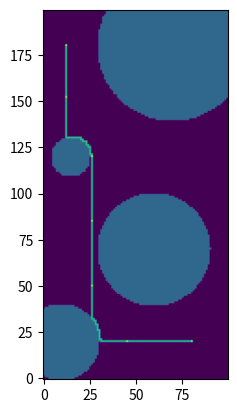

Write Python code to recreate this figure.
import numpy as np
import matplotlib.pyplot as plt

class Terrain:
    def __init__(self, width, length, ratio, depart, arrivee):
        self.width = width
        self.length = length
        self.ratio = ratio
        self.depart = depart
        self.arrivee = arrivee

class Obstacle:
    def __init__(self, x, y, r):
        self.x = x
        self.y = y
        self.r = r

from random import randint
from math import sqrt, floor

offset = 1

def creer_obstacles(terrain, n):
    obstacles = []
    for _ in range(n):
        x = randint(offset, terrain.width * 10 - offset) / 10
        y = randint(offset, terrain.length * 10 - offset) / 10
        while any(sqrt((obstacle.x - x <= obstacle.r) + (obstacle.y - y <= obstacle.r)) for obstacle in obstacles):
            x = randint(offset, terrain.width * 10 - offset) / 10
            y = randint(offset, terrain.length * 10 - offset) / 10
            # print("DEBUG")
        mini = min(sqrt((x - obstacle.x)**2 + (y - obstacle.y)**2) for obstacle in obstacles) if obstacles else 1
        mini = np.log(1 + mini)
        obstacles.append(Obstacle(x, y, mini))
        print((x, y, mini))
    return obstacles

def creer_grille(terrain, obstacles):
    # grille = [0] * ratio * terrain.width * ratio * terrain.length
    # grille = np.zeros(ratio * terrain.width * ratio * terrain.length)
    grille = np.zeros((terrain.length * terrain.ratio, terrain.width * terrain.ratio))
    for obstacle in obstacles:
        for t in range(0, 360, 1):
            centre_x = obstacle.x * terrain.ratio
            centre_y = obstacle.y * terrain.ratio
            rayon = obstacle.r * terrain.ratio
            for i in range(100 + 1):
                x = centre_x + np.cos(t) * rayon * i / 100
                y = centre_y + np.sin(t) * rayon * i / 100
                x = floor(x)
                y = floor(y)
                if 0 <= x < terrain.width * terrain.ratio and 0 <= y < terrain.length * terrain.ratio:
                    grille[y][x] = 1
    depart_x, depart_y = terrain.depart
    arrivee_x, arrivee_y = terrain.arrivee
    grille[floor(depart_y * terrain.ratio)][floor(depart_x * terrain.ratio)] = 2
    grille[floor(arrivee_y * terrain.ratio)][floor(arrivee_x * terrain.ratio)] = 3
    return grille

def upscale(vec, scale):
    x, y = vec
    return (scale * x, scale * y)

def parcours_en_largeur(terrain, grille):
    visited = np.zeros((terrain.length * terrain.ratio, terrain.width * terrain.ratio))
    queue = [(upscale(terrain.depart, terrain.ratio), [upscale(terrain.depart, terrain.ratio)])]
    while queue:
        position, path = queue.pop(0)
        x, y = position
        if position == upscale(terrain.arrivee, terrain.ratio):
            return path
        for dx, dy in [(-1, 0), (1, 0), (0, -1), (0, 1)]:
            nx, ny = x + dx, y + dy
            if 0 <= nx < terrain.width * terrain.ratio and 0 <= ny < terrain.length * terrain.ratio and grille[ny][nx] != 1 and not visited[ny][nx]:
                queue.append(((nx, ny), path + [(nx, ny)]))
                visited[ny][nx] = 1
    return queue





theta = np.pi / 4 # radians
m = 46 / 1000 # 46 grammes en kilogrammes
g = 9.81
p = m * g * (np.cos(theta) - np.sin(theta))

def chute_libre(terrain, chemin):
    v_0 = 41.5 # m/s
    g = 9.81 # m/s/s
    dist_max = 2 * v_0 * v_0 / g / g
    # dist_max = 2
    x, y = chemin[0]
    rest = [(x, y)]
    destination = upscale(terrain.arrivee, terrain.ratio)
    while (x, y) != destination:
        if dist_max < sqrt((x - terrain.arrivee[0] * terrain.ratio)**2 + (y - terrain.arrivee[1] * terrain.ratio)**2):
            moins_de_points = filter(lambda p: sqrt((p[0] - x)**2 + (p[1] - y)**2) <= dist_max, chemin)
            moins_de_points = list(moins_de_points)
            # on garde que le points qui sont accessible depuis (x, y)
            pt = min(
                moins_de_points,
                key=lambda v: sqrt((v[0] - terrain.arrivee[0] * terrain.ratio)**2 + (v[1] - terrain.arrivee[1] * terrain.ratio)**2)) if moins_de_points else (x, y)
            x, y = pt
            rest.append(pt)
        else:
            x, y = upscale(terrain.arrivee, terrain.ratio)
            rest.append((int(x), int(y)))
    return rest

fig, ax = plt.subplots()

terrain = Terrain(10, 20, 10, (8, 2), (1.2, 18))

obstacles = [
    Obstacle(1, 2, 2),
    Obstacle(6, 7, 3),
    Obstacle(7, 18, 4),
    Obstacle(1.5, 12, 1)
]

res = creer_grille(terrain, obstacles)
chemin = parcours_en_largeur(terrain, res)
for (x, y) in chemin:
    res[y][x] = 2
chute = chute_libre(terrain, chemin)
# print(chute)
for (x, y) in chute:
    print()
    res[y][x] = 3
plt.imshow(res, origin='lower')
plt.show()

# On va fixer les obstacles pour l'instant : FAIT

# Maintenant on va chercher le plus court chemin : FAIT

# REMARQUE: LES INDICES SONT INVERSES CAR LES MATRICES FONT DABORD NB LIGNES ET APRES NB COLONNES
    
# On s'intéresse désormais à la trajectoire de la balle de golf.
    
"""
    On va tracer une cercle de centre (x,y) et on cherche l'intersection de ce cercle avec le chemin tracé avec le parcours en largeur. Dans un repère sphérique, on suppose que l'angle theta est fixe et vaut 45 deg (pi/4 rad).
"""

# Equation de chute libre, pas de frottements pour l'instant

